Run: headless pygame with SDL's dummy video driver; simulated clock (each Clock.tick advances the game by its frame time, no real sleeping); random seed 0; keys injected as events and as key.get_pressed() state; no mouse input.
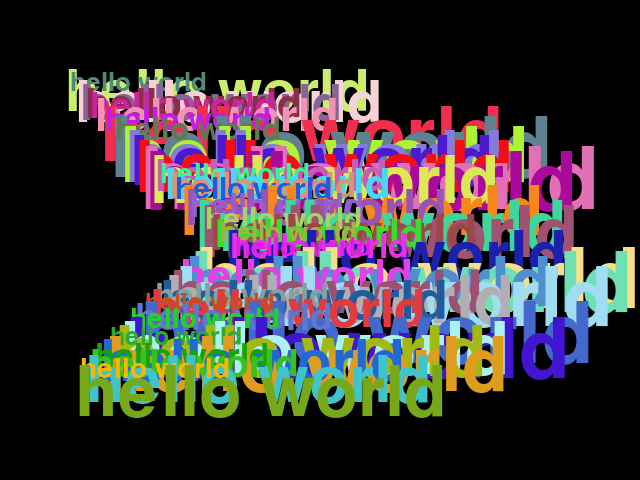
Frame 1 of 4 · flips 1–60 · no input
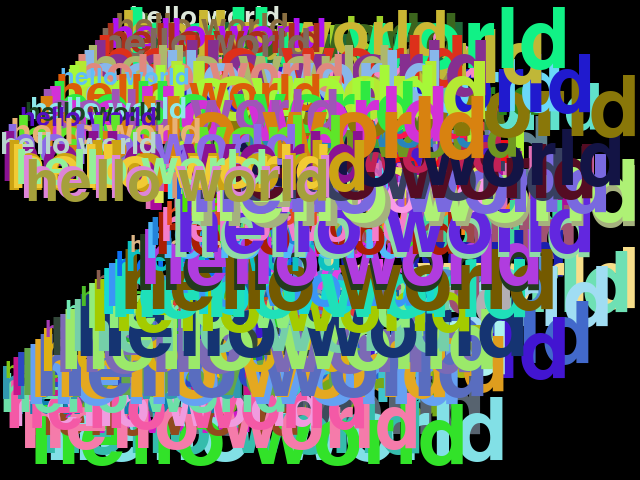
Frame 2 of 4 · flips 61–180 · tapped SPACE, RETURN · held RIGHT (→), D
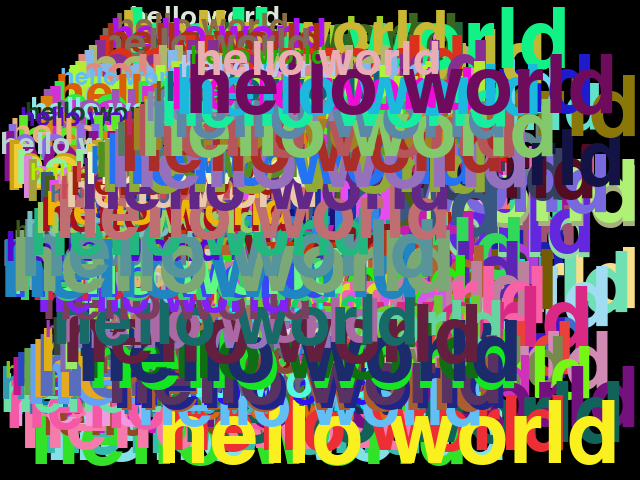
Frame 3 of 4 · flips 181–300 · held DOWN (↓), S
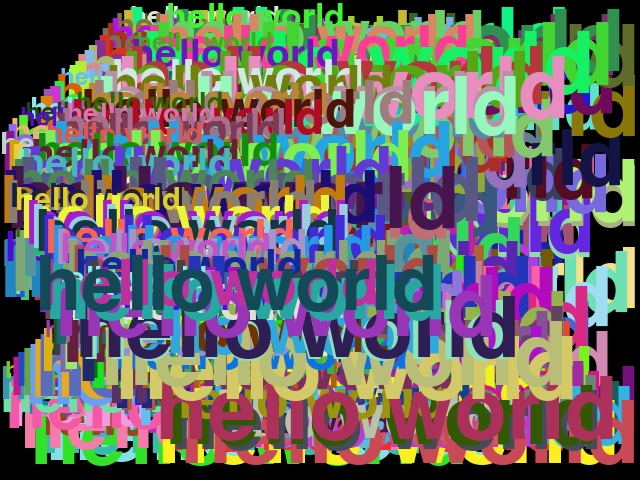
Frame 4 of 4 · flips 301–420 · held LEFT (←), A, UP (↑), W

The pygame program that drew these frames:

import pygame
import random

def Text(msg = 'hello world', duration = 5):

    def newColor():
        return (random.randint(10, 250), random.randint(10, 250), random.randint(0, 250))

    def write(msg = 'pygame is cool'):
        myFont = pygame.font.SysFont('None', random.randint(34, 128))#第二个参数为选取字体大小
        myText = myFont.render(msg, True, newColor()) #用定义好的字体渲染文本 , 返回的其实就是一个surface
        myText = myText.convert_alpha()
        return myText

    pygame.init()
    x, y = 60, 60
    dx, dy = 5, 5

    screen = pygame.display.set_mode((640, 480))
    background = pygame.Surface((screen.get_width(), screen.get_height()))
    background = background.convert()
    screen.blit(background, (0, 0))
    mainLoop = True
    clock = pygame.time.Clock()
    FPS = 60
    while mainLoop:
        milliseconds = clock.tick(FPS)
        seconds = milliseconds / 1000.0
        for event in pygame.event.get():
            if event.type == pygame.QUIT:
                mainLoop = False
            elif event.type == pygame.KEYDOWN:
                if event.key == pygame.K_ESCAPE:
                    mainLoop == False
        textSurface = write('hello world')
        x += dx
        y += dy
        if x < 0:
            x = 0
            dx *= -1
        elif x + textSurface.get_width() > screen.get_width():
            x = screen.get_width() - textSurface.get_width()
            dx *= -1
        if y < 0:
            y = 0
            dy *= -1
        elif y + textSurface.get_height() > screen.get_height():
            y = screen.get_height() - textSurface.get_height()
            dy *= -1

        screen.blit(textSurface, (x, y))
        pygame.display.flip()

    pygame.quit()

if __name__ == '__main__':
    Text()
